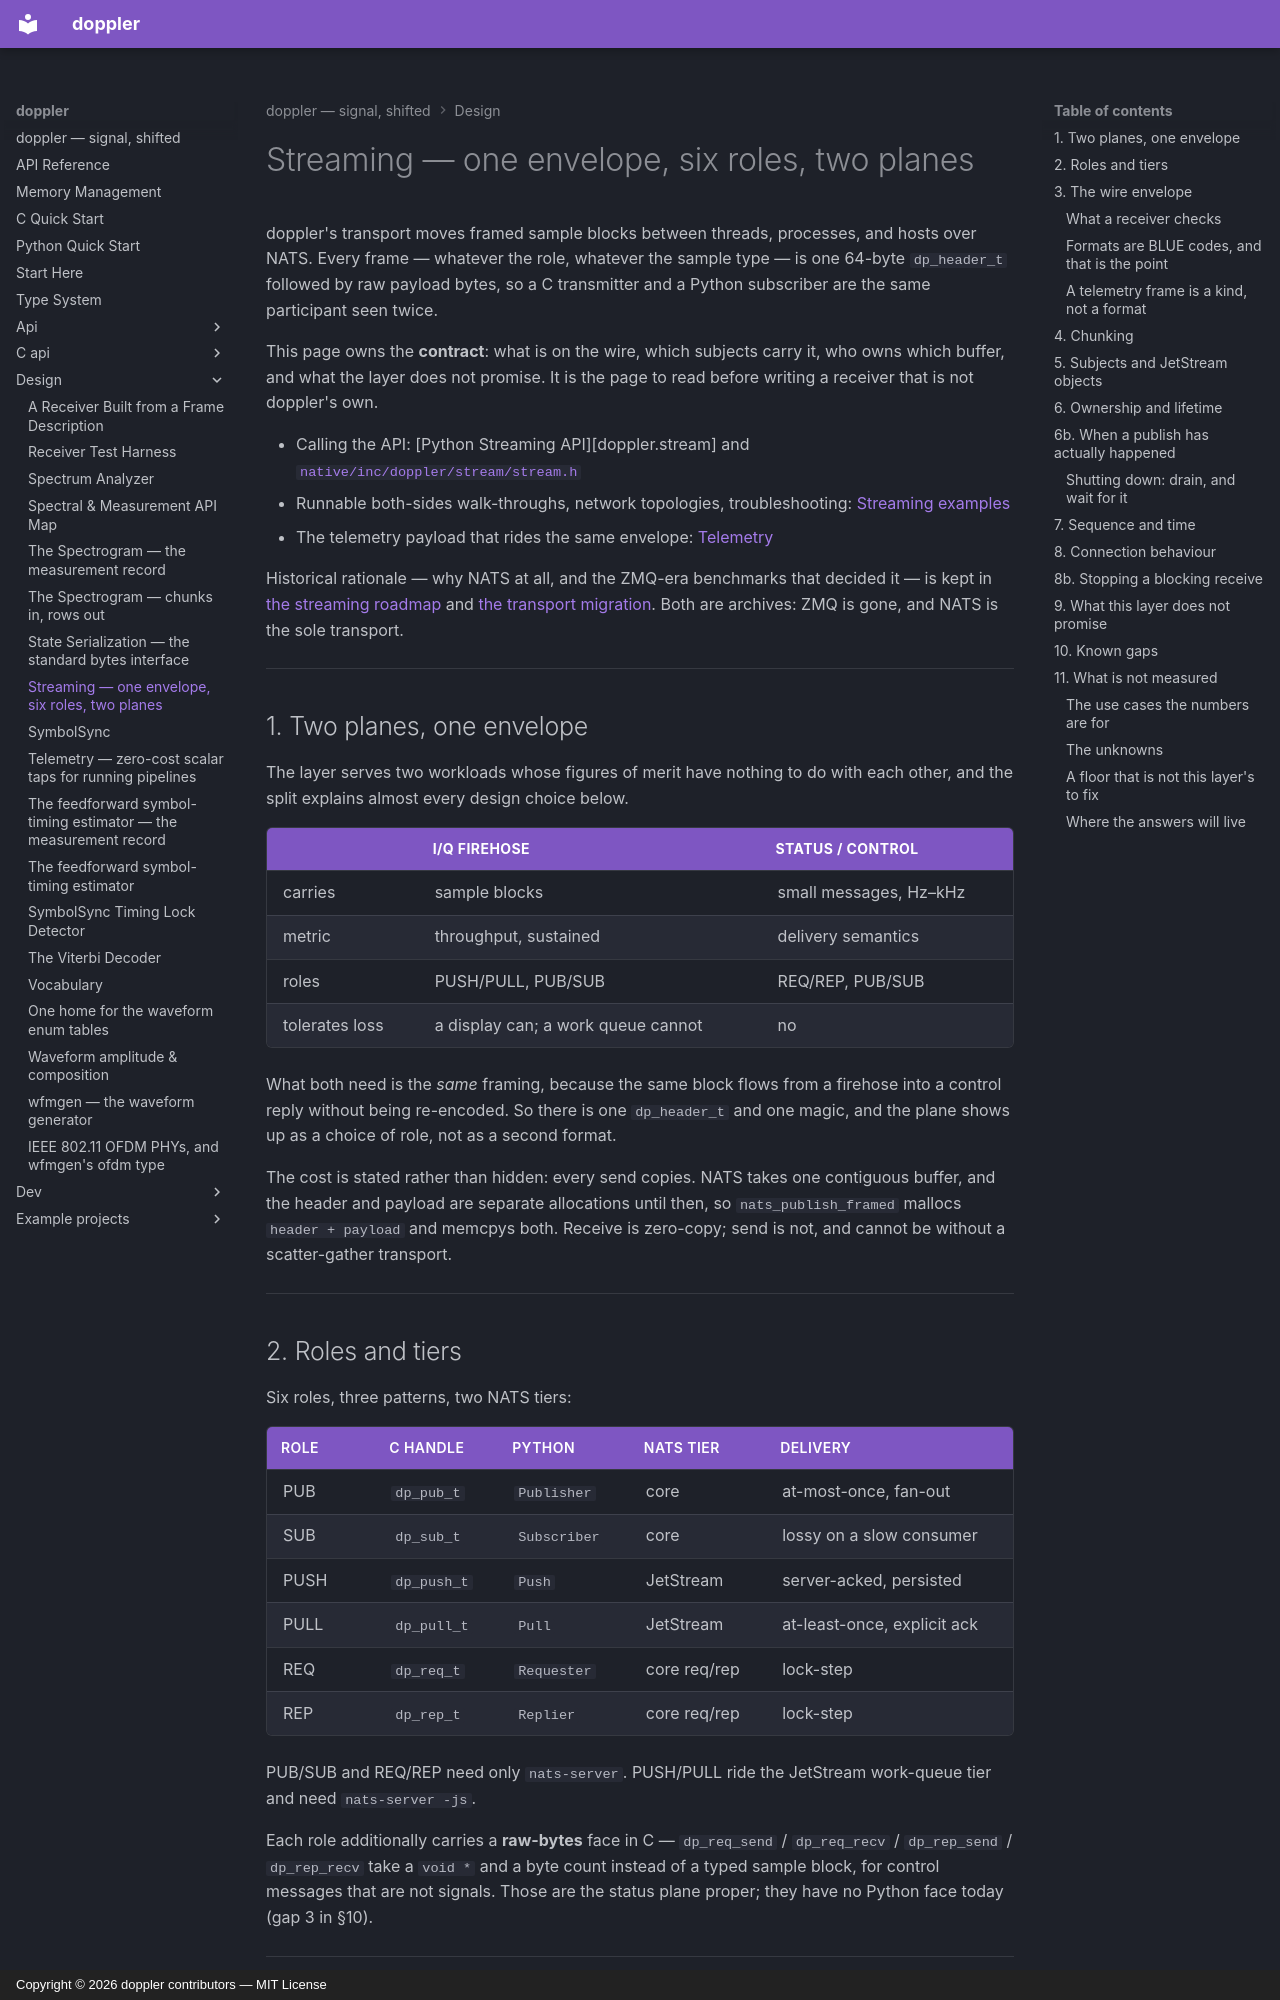

repository: doppler-dsp/doppler · page: design/streaming/index.html · generator: mkdocs · copyright: Copyright © 2026 doppler contributors — MIT License

---
description: "the transport contract: the 64-byte dp_header_t envelope every role shares, how a frame too big for the broker is chunked and reassembled, the subjects and JetStream objects derived from an endpoint, and who owns which buffer"
---

# Streaming — one envelope, six roles, two planes

doppler's transport moves framed sample blocks between threads, processes,
and hosts over NATS. Every frame — whatever the role, whatever the sample
type — is one 64-byte `dp_header_t` followed by raw payload bytes, so a C
transmitter and a Python subscriber are the same participant seen twice.

This page owns the **contract**: what is on the wire, which subjects carry
it, who owns which buffer, and what the layer does not promise. It is the
page to read before writing a receiver that is not doppler's own.

- Calling the API: [Python Streaming API][doppler.stream] and
    [`native/inc/doppler/stream/stream.h`](../c-api/stream_8h.md)
- Runnable both-sides walk-throughs, network topologies, troubleshooting:
    [Streaming examples](../examples/streaming.md)
- The telemetry payload that rides the same envelope:
    [Telemetry](telemetry.md)

Historical rationale — why NATS at all, and the ZMQ-era benchmarks that
decided it — is kept in
[the streaming roadmap](../dev/archive/streaming-roadmap.md) and
[the transport migration](../dev/archive/nats-jetstream-transport-migration.md).
Both are archives: ZMQ is gone, and NATS is the sole transport.

______________________________________________________________________

## 1. Two planes, one envelope

The layer serves two workloads whose figures of merit have nothing to do
with each other, and the split explains almost every design choice below.

|                | **I/Q firehose**                   | **status / control**   |
| -------------- | ---------------------------------- | ---------------------- |
| carries        | sample blocks                      | small messages, Hz–kHz |
| metric         | throughput, sustained              | delivery semantics     |
| roles          | PUSH/PULL, PUB/SUB                 | REQ/REP, PUB/SUB       |
| tolerates loss | a display can; a work queue cannot | no                     |

What both need is the *same* framing, because the same block flows from a
firehose into a control reply without being re-encoded. So there is one
`dp_header_t` and one magic, and the plane shows up as a choice of role,
not as a second format.

The cost is stated rather than hidden: every send copies. NATS takes one
contiguous buffer, and the header and payload are separate allocations
until then, so `nats_publish_framed` mallocs `header + payload` and
memcpys both. Receive is zero-copy; send is not, and cannot be without a
scatter-gather transport.

______________________________________________________________________

## 2. Roles and tiers

Six roles, three patterns, two NATS tiers:

| Role | C handle    | Python       | NATS tier    | Delivery                    |
| ---- | ----------- | ------------ | ------------ | --------------------------- |
| PUB  | `dp_pub_t`  | `Publisher`  | core         | at-most-once, fan-out       |
| SUB  | `dp_sub_t`  | `Subscriber` | core         | lossy on a slow consumer    |
| PUSH | `dp_push_t` | `Push`       | JetStream    | server-acked, persisted     |
| PULL | `dp_pull_t` | `Pull`       | JetStream    | at-least-once, explicit ack |
| REQ  | `dp_req_t`  | `Requester`  | core req/rep | lock-step                   |
| REP  | `dp_rep_t`  | `Replier`    | core req/rep | lock-step                   |

PUB/SUB and REQ/REP need only `nats-server`. PUSH/PULL ride the JetStream
work-queue tier and need `nats-server -js`.

Each role additionally carries a **raw-bytes** face in C —
`dp_req_send` / `dp_req_recv` / `dp_rep_send` / `dp_rep_recv` take a
`void *` and a byte count instead of a typed sample block, for control
messages that are not signals. Those are the status plane proper; they
have no Python face today (gap 3 in §10).

______________________________________________________________________
